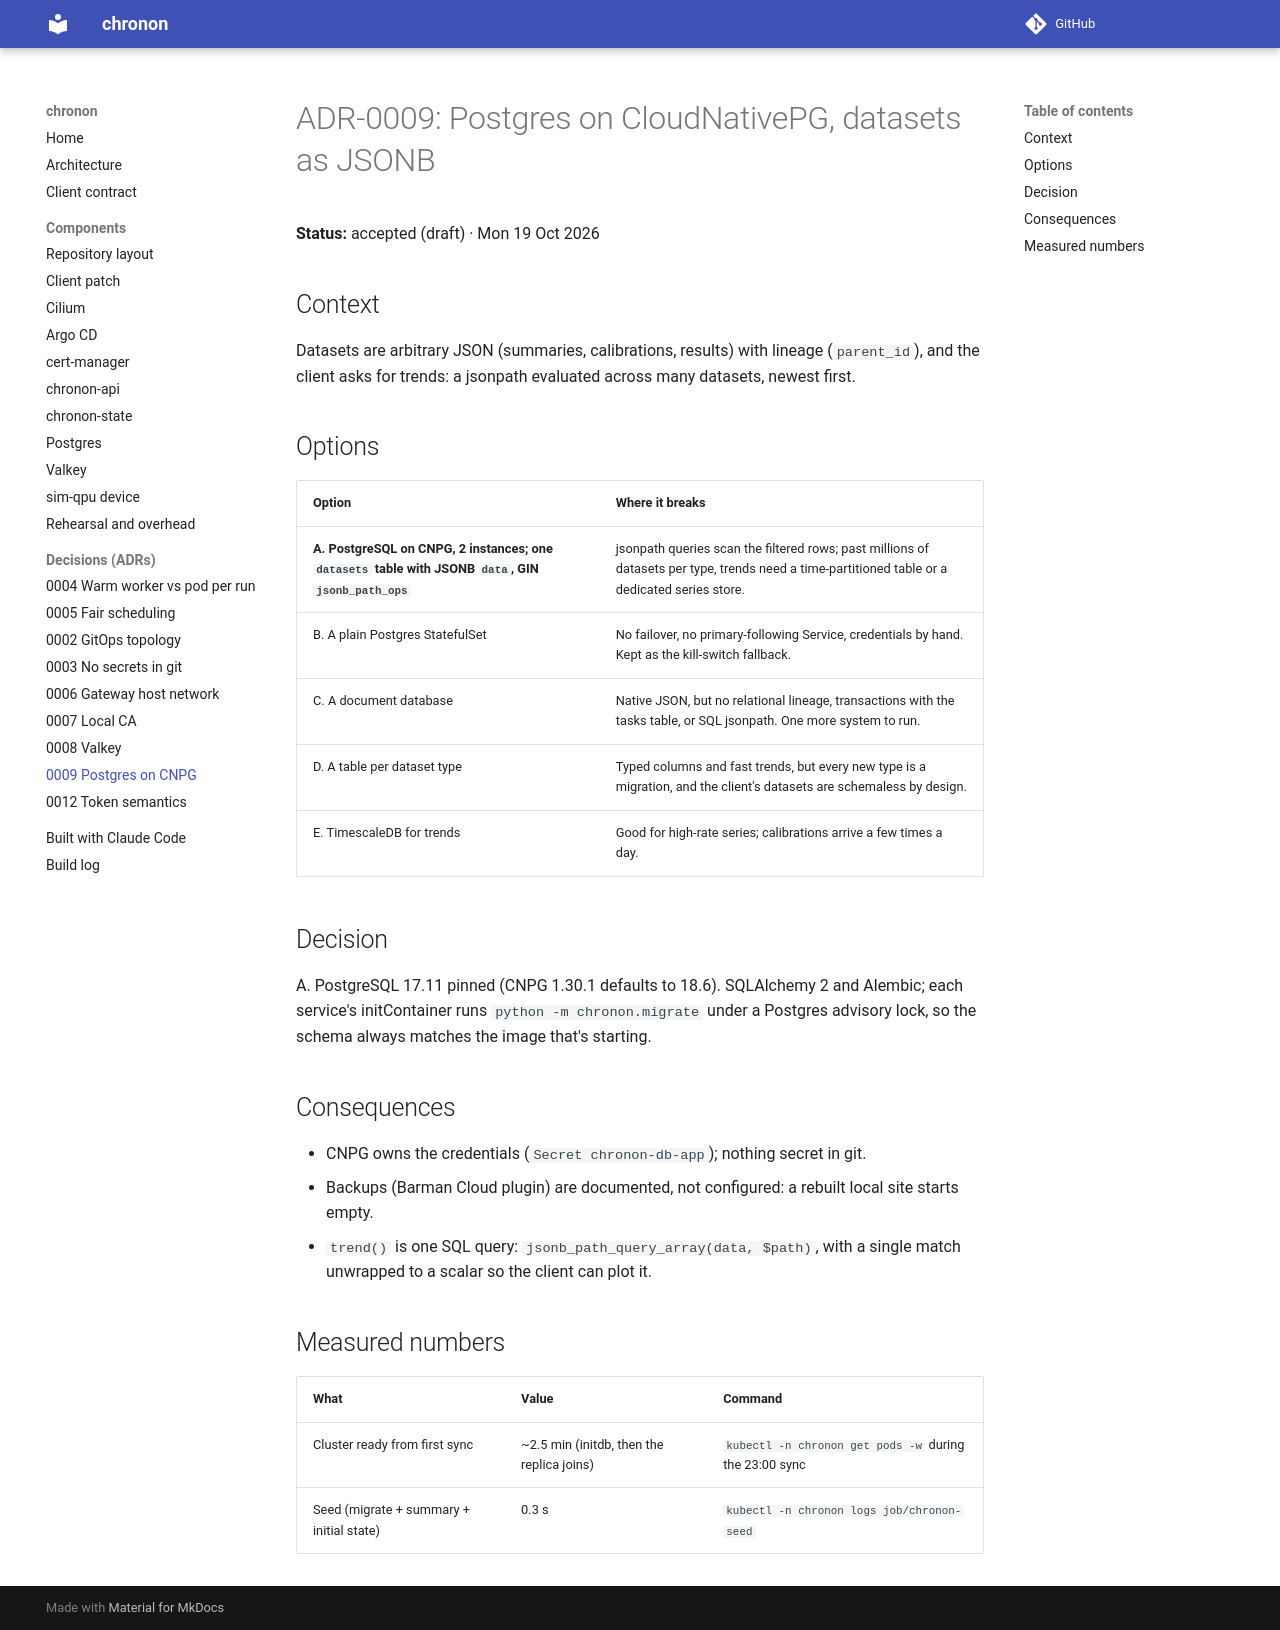

repository: 0relDanilov/chronon · page: adr/0009-postgres-cnpg-jsonb/index.html · generator: mkdocs

# ADR-0009: Postgres on CloudNativePG, datasets as JSONB

**Status:** accepted (draft) · Mon 19 Oct 2026

## Context

Datasets are arbitrary JSON (summaries, calibrations, results) with lineage
(`parent_id`), and the client asks for trends: a jsonpath evaluated across
many datasets, newest first.

## Options

| Option | Where it breaks |
|---|---|
| **A. PostgreSQL on CNPG, 2 instances; one `datasets` table with JSONB `data`, GIN `jsonb_path_ops`** | jsonpath queries scan the filtered rows; past millions of datasets per type, trends need a time-partitioned table or a dedicated series store. |
| B. A plain Postgres StatefulSet | No failover, no primary-following Service, credentials by hand. Kept as the kill-switch fallback. |
| C. A document database | Native JSON, but no relational lineage, transactions with the tasks table, or SQL jsonpath. One more system to run. |
| D. A table per dataset type | Typed columns and fast trends, but every new type is a migration, and the client's datasets are schemaless by design. |
| E. TimescaleDB for trends | Good for high-rate series; calibrations arrive a few times a day. |

## Decision

A. PostgreSQL 17.11 pinned (CNPG 1.30.1 defaults to 18.6). SQLAlchemy 2 and
Alembic; each service's initContainer runs `python -m chronon.migrate` under
a Postgres advisory lock, so the schema always matches the image that's
starting.

## Consequences

- CNPG owns the credentials (`Secret chronon-db-app`); nothing secret in git.
- Backups (Barman Cloud plugin) are documented, not configured: a rebuilt
  local site starts empty.
- `trend()` is one SQL query: `jsonb_path_query_array(data, $path)`, with a
  single match unwrapped to a scalar so the client can plot it.

## Measured numbers

| What | Value | Command |
|---|---|---|
| Cluster ready from first sync | ~2.5 min (initdb, then the replica joins) | `kubectl -n chronon get pods -w` during the 23:00 sync |
| Seed (migrate + summary + initial state) | 0.3 s | `kubectl -n chronon logs job/chronon-seed` |
